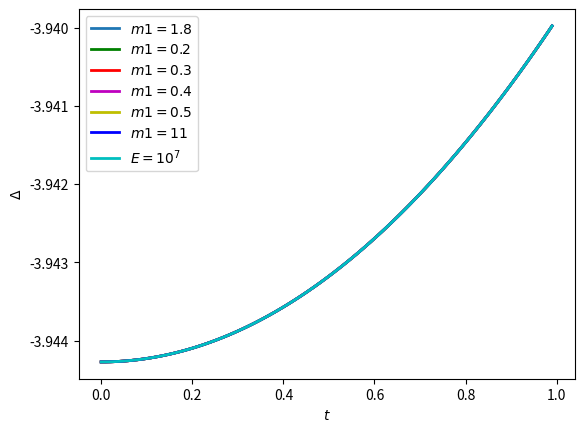

The script that saved this image:
import numpy as np
from numpy import linalg as LA
from scipy import linalg as SLA
import time
import matplotlib.pyplot as plt
import matplotlib

def mulvec(a,b):
	return np.einsum('ik,k->i',a,b)

def mulmul(a,b):
	return np.einsum ('ik,kj->ij',a,b)

def mulmul3(a,b,c):
	return np.einsum('ik,kj,jm->im',a,b,c)

def vectorLength(vector):
	suma = 0
	for i in range(0, len(vector)):
		suma += vector[i] ** 2
	return np.sqrt(suma)


# Inner Product for Complex Vectors (numpy provides only for the real ones)

def dotpr(v1,v2):
	v2 = np.conjugate(v2)
	return np.inner(v1,v2)

def outerpr(v1,v2):
	v1 = np.conjugate(v1)
	return np.outer(v1,v2)


#                                           PARAMETERS

# Mixing angles (sth- sinus 2*theta, cth- cosinus 2*theta)

sth13 = np.sqrt(0.0219)
sth23 = np.sqrt(0.304)
sth12 = np.sqrt(0.5)

cth13 = np.sqrt(1 - sth13 ** 2)
cth23 = np.sqrt(1 - sth23 ** 2)
cth12= np.sqrt(1 - sth12 ** 2)

STH13 = np.sqrt((1 - cth13) / 2)
STH23 = np.sqrt((1 - cth23) / 2)
STH12 = np.sqrt((1 - cth12) / 2)

CTH13 = np.sqrt((1 + cth13) / 2)
CTH23 = np.sqrt((1 + cth23) / 2)
CTH12 = np.sqrt((1 + cth12) / 2)


# The mass squares

m21 = 7.53 * 10
m32 = 2.44 * 10 ** (3)
m31 = m21 + m32

# The indivudal masses

m1 = 5.0 * 10 ** (6)
m2 = m1 + m21
m3 = m2 + m32

# The remaining parameters

En = 10 ** 5 # energy of the neutrino
VCC = 0.1 # charge-current potential
h = 0.1
delta = 0

#                                           MIXING MATRIX


Mixing = [[0 for i in range(0,3)] for j in range(0,3)] # empty 3-dimensional matrix
delta = 0

Mixing[0][0] = CTH12 * CTH13
Mixing[0][1] = STH12 * CTH13
Mixing[0][2] = STH13 * np.exp(-1j * delta)

Mixing[1][0] =-STH12 * CTH23 - CTH12 * STH23 * STH13 * np.exp(-1j * delta)
Mixing[1][1] = CTH12 * CTH23 - STH12 * STH23 * STH13 * np.exp(-1j * delta)
Mixing[1][2] = STH23 * CTH13

Mixing[2][0] = STH12 * STH23 - CTH12 * CTH23 * STH13 * np.exp(-1j * delta)
Mixing[2][1] = -CTH12 * STH23 - STH12 * CTH23 * STH13 * np.exp(-1j * delta)
Mixing[2][2] = CTH13 * CTH23
#                                         INITIAL STATES

InitElectr = np.asarray([CTH12 * CTH13, STH12 * CTH13, STH13 * np.exp(-1j * delta)])
InitMuon = np.asarray([-STH12 * CTH23 - CTH12 * STH23 * STH13 * np.exp(-1j * delta), \
	CTH12 * CTH23 - STH12 * STH23 * STH13 * np.exp(-1j * delta), STH23 * CTH13 ])
InitTaon = np.asarray([STH12 * STH23 - CTH12 * CTH23 * STH13 * np.exp(-1j * delta), \
	-CTH12 * STH23 - STH12 * CTH23 * STH13 * np.exp(-1j * delta), CTH23 * CTH13])

#                                           HAMILTONIAN

# a) Kinetic part of Hamiltonian (in the mass basis)

Kinetic = [[0 for i in range(0,3)] for j in range(0,3)] # empty 3-dimensional matrix

Kinetic = np.asarray(Kinetic)

# b) Potential part of the Hamiltonian (in the flavour basis)

Potential = [[0 for i in range(0,3)] for j in range(0,3)] # empty 3-dimensional matrix

Potential[0][0] = VCC


#                                                          	OBSERVABLES

# Parameters
 
BigCos = np.cos(2 * np.pi / 5)
LittleCos = np.cos(np.pi / 5)
BigSin = np.sin(2 * np.pi / 5)
LittleSin = np.sin(np.pi / 5)

# Normalization constant

N = float(1) / float(np.sqrt(1 + LittleCos))

# Vectors

v1 = N * np.asarray([np.sqrt(LittleCos),1,0])
v2 = N * np.asarray([np.sqrt(LittleCos),-LittleCos,LittleSin])
v3 = N * np.asarray([np.sqrt(LittleCos),BigCos,-BigSin])
v4 = N * np.asarray([np.sqrt(LittleCos),BigCos, BigSin])
v5 = N * np.asarray([np.sqrt(LittleCos),-LittleCos,-LittleSin])

# Rotation

VectorSimple = np. asarray([1,0,0])

# The cross product of vectors - the value is the sin of the rotation angle

crossProduct = np.cross(InitElectr, VectorSimple)

# The coordinates of the cross product

w1 = crossProduct[0]
w2 = crossProduct[1]
w3 = crossProduct[2]

sinAlfa = vectorLength(crossProduct)

# The dot product of vectors - the value is the cos of the rotation angle

cosAlfa = np.dot(InitElectr, VectorSimple)

# Creation of the Rotation Matrix 

crossProductMatrix = np.asarray([[0, -w3, w2], [w3, 0, -w1], [-w2, w1, 0]])
rotationMatrix = np.identity(3) + crossProductMatrix + mulmul(crossProductMatrix, crossProductMatrix) * 1/(1 + cosAlfa)
rotationMatrixNew = np.linalg.inv(rotationMatrix)

# New vectors

v1New = mulvec(rotationMatrixNew, v1)
v2New = mulvec(rotationMatrixNew, v2)
v3New = mulvec(rotationMatrixNew, v3)
v4New = mulvec(rotationMatrixNew, v4)
v5New = mulvec(rotationMatrixNew, v5)

# Observables

A1 = -2 * np.outer(v1New,v1New) + np.identity(3)
A2 = -2 * np.outer(v2New,v2New) + np.identity(3)
A3 = -2 * np.outer(v3New,v3New) + np.identity(3)
A4 = -2 * np.outer(v4New,v4New) + np.identity(3)
A5 = -2 * np.outer(v5New,v5New) + np.identity(3)

start = time.time()
Evolution = []

h = 0.01

for j in range(18,27):
	m1 = 0.1 * j * 1000
	print("Mass:{}".format(m1))
	m1 = m1 * m1
	m2 = m1 + m21
	m3 = m2 + m32
	print(m1, m2 ,m3)
	Kinetic[0][0] =  En + m1/(2*En)
	Kinetic[1][1] =  En + m2/(2*En)
	Kinetic[2][2] =  En + m3/(2*En)
	print(Kinetic[1][1])
	KineticF = mulmul3(Mixing,Kinetic,np.conj(np.transpose(Mixing)))
	H = KineticF  + Potential	
	Evolution1 = []
	Times =[]
	for i in range(0,100):
		t =  h * i
		Times.append(t)
		wykladnik = -1j * t * np.asarray(H)
		Unitary = SLA.expm(wykladnik)
		NewState = mulvec(Unitary,InitElectr)
		Density = outerpr(NewState,NewState)
		ExpW1 = np.trace(mulmul3(Density,A1,A2))
		ExpW2 = np.trace(mulmul3(Density,A2,A3))
		ExpW3 = np.trace(mulmul3(Density,A3,A4))
		ExpW4 = np.trace(mulmul3(Density,A4,A5))
		ExpW5 = np.trace(mulmul3(Density,A5,A1))
		suma = ExpW1 + ExpW2 + ExpW3 + ExpW4 + ExpW5
		Evolution1.append(suma)
	Evolution.append(Evolution1)

stop = time.time()
czas = stop - start
print("czas = {}".format(czas))


plt.plot(Times,Evolution[0], linewidth = 2, label = "$m1=1.8$")
plt.plot(Times,Evolution[1],'g-',linewidth = 2,label = "$m1=0.2$")
plt.plot(Times,Evolution[2],'r-',linewidth = 2,label = "$m1=0.3$")
plt.plot(Times,Evolution[3],'m-',linewidth = 2,label = "$m1=0.4$")
plt.plot(Times,Evolution[4],'y-',linewidth = 2,label = "$m1=0.5$")
plt.plot(Times,Evolution[5],'b-',linewidth = 2,label = "$m1=11$")
plt.plot(Times,Evolution[6],'c-',linewidth = 2,label = "$E=10^{7}$")

#plt.axhline(y = -3, color = 'black', linewidth = 3, hold = None)
ax1 = plt.subplot()
ax1.set_xlabel('$t$');
ax1.set_ylabel('$\Delta$');
plt.legend()
plt.show()